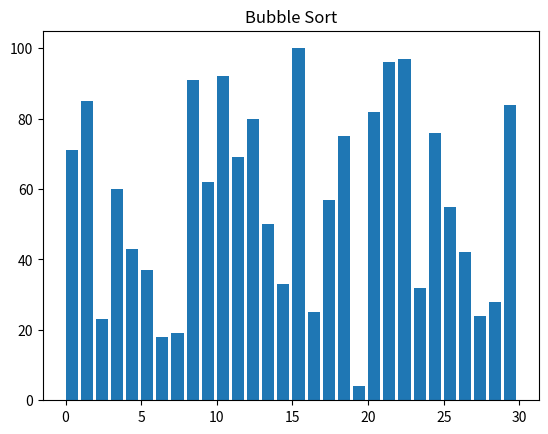
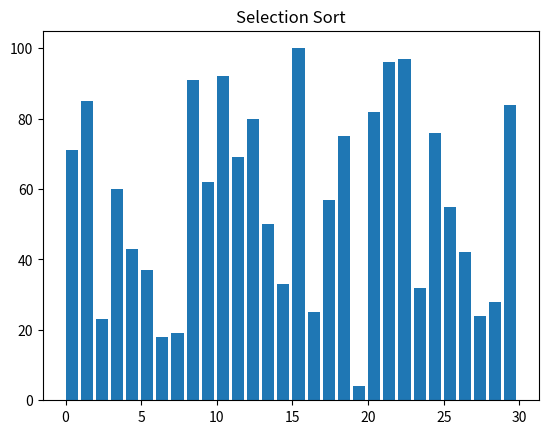
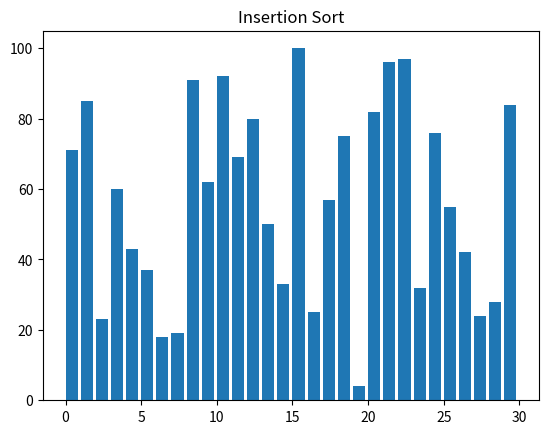
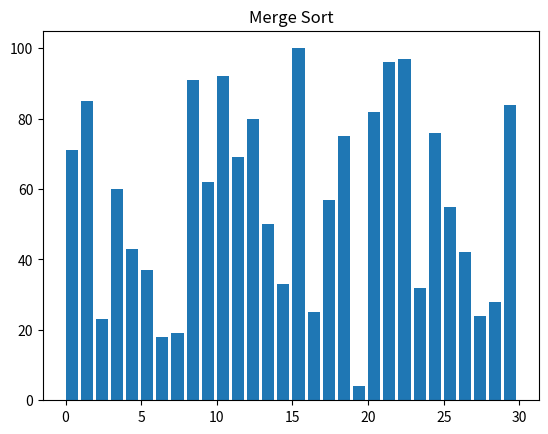
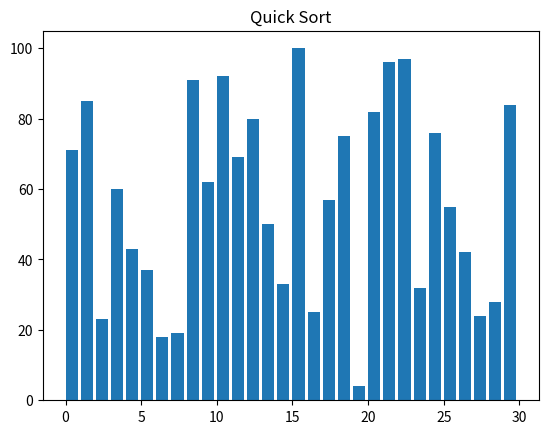

The script that saved these images, in order:
import random
import matplotlib.pyplot as plt
import matplotlib.animation as animation

# Bubble Sort
def bubble_sort(arr):
    n = len(arr)
    for i in range(n):
        for j in range(0, n-i-1):
            if arr[j] > arr[j+1]:
                arr[j], arr[j+1] = arr[j+1], arr[j]
    return arr

# Selection Sort
def selection_sort(arr):
    n = len(arr)
    for i in range(n):
        min_idx = i
        for j in range(i+1, n):
            if arr[j] < arr[min_idx]:
                min_idx = j
        arr[i], arr[min_idx] = arr[min_idx], arr[i]
    return arr

# Insertion Sort
def insertion_sort(arr):
    for i in range(1, len(arr)):
        key = arr[i]
        j = i - 1
        while j >= 0 and key < arr[j]:
            arr[j + 1] = arr[j]
            j -= 1
        arr[j + 1] = key
    return arr

# Merge Sort
def merge_sort(arr):
    if len(arr) > 1:
        mid = len(arr) // 2
        L = arr[:mid]
        R = arr[mid:]
        merge_sort(L)
        merge_sort(R)
        
        i = j = k = 0
        
        while i < len(L) and j < len(R):
            if L[i] < R[j]:
                arr[k] = L[i]
                i += 1
            else:
                arr[k] = R[j]
                j += 1
            k += 1
        
        while i < len(L):
            arr[k] = L[i]
            i += 1
            k += 1
        
        while j < len(R):
            arr[k] = R[j]
            j += 1
            k += 1

# Quick Sort
def quick_sort(arr):
    if len(arr) <= 1:
        return arr
    pivot = arr[len(arr) // 2]
    left = [x for x in arr if x < pivot]
    middle = [x for x in arr if x == pivot]
    right = [x for x in arr if x > pivot]
    return quick_sort(left) + middle + quick_sort(right)

# Bubble Sort with visualization
def bubble_sort_visual(arr):
    n = len(arr)
    fig, ax = plt.subplots()
    ax.set_title("Bubble Sort")

    bar_rects = ax.bar(range(len(arr)), arr, align="edge")
    iteration = [0]
    
    def update_fig(arr, rects, iteration):
        for rect, val in zip(rects, arr):
            rect.set_height(val)
        iteration[0] += 1
        ax.set_xlabel(f"Iteration: {iteration[0]}")

    anim = animation.FuncAnimation(fig, update_fig, frames=bubble_sort_generator(arr.copy()), fargs=(bar_rects, iteration), repeat=False)
    plt.show()

def bubble_sort_generator(arr):
    n = len(arr)
    for i in range(n):
        for j in range(0, n-i-1):
            if arr[j] > arr[j+1]:
                arr[j], arr[j+1] = arr[j+1], arr[j]
                yield arr.copy()

# Selection Sort with visualization
def selection_sort_visual(arr):
    n = len(arr)
    fig, ax = plt.subplots()
    ax.set_title("Selection Sort")

    bar_rects = ax.bar(range(len(arr)), arr, align="edge")
    iteration = [0]
    
    def update_fig(arr, rects, iteration):
        for rect, val in zip(rects, arr):
            rect.set_height(val)
        iteration[0] += 1
        ax.set_xlabel(f"Iteration: {iteration[0]}")

    anim = animation.FuncAnimation(fig, update_fig, frames=selection_sort_generator(arr.copy()), fargs=(bar_rects, iteration), repeat=False)
    plt.show()

def selection_sort_generator(arr):
    n = len(arr)
    for i in range(n):
        min_idx = i
        for j in range(i+1, n):
            if arr[j] < arr[min_idx]:
                min_idx = j
        arr[i], arr[min_idx] = arr[min_idx], arr[i]
        yield arr.copy()

# Insertion Sort with visualization
def insertion_sort_visual(arr):
    fig, ax = plt.subplots()
    ax.set_title("Insertion Sort")

    bar_rects = ax.bar(range(len(arr)), arr, align="edge")
    iteration = [0]
    
    def update_fig(arr, rects, iteration):
        for rect, val in zip(rects, arr):
            rect.set_height(val)
        iteration[0] += 1
        ax.set_xlabel(f"Iteration: {iteration[0]}")

    anim = animation.FuncAnimation(fig, update_fig, frames=insertion_sort_generator(arr.copy()), fargs=(bar_rects, iteration), repeat=False)
    plt.show()

def insertion_sort_generator(arr):
    for i in range(1, len(arr)):
        key = arr[i]
        j = i - 1
        while j >= 0 and key < arr[j]:
            arr[j + 1] = arr[j]
            j -= 1
        arr[j + 1] = key
        yield arr.copy()

# Merge Sort with visualization
def merge_sort_visual(arr):
    fig, ax = plt.subplots()
    ax.set_title("Merge Sort")

    bar_rects = ax.bar(range(len(arr)), arr, align="edge")
    iteration = [0]
    
    def update_fig(arr, rects, iteration):
        for rect, val in zip(rects, arr):
            rect.set_height(val)
        iteration[0] += 1
        ax.set_xlabel(f"Iteration: {iteration[0]}")

    anim = animation.FuncAnimation(fig, update_fig, frames=merge_sort_generator(arr.copy()), fargs=(bar_rects, iteration), repeat=False)
    plt.show()

def merge_sort_generator(arr):
    if len(arr) <= 1:
        yield arr.copy()
        return

    mid = len(arr) // 2
    left_half = arr[:mid]
    right_half = arr[mid:]

    yield from merge_sort_generator(left_half)
    yield from merge_sort_generator(right_half)

    left_idx = 0
    right_idx = 0
    idx = 0

    while left_idx < len(left_half) and right_idx < len(right_half):
        if left_half[left_idx] < right_half[right_idx]:
            arr[idx] = left_half[left_idx]
            left_idx += 1
        else:
            arr[idx] = right_half[right_idx]
            right_idx += 1
        idx += 1
        yield arr.copy()

    while left_idx < len(left_half):
        arr[idx] = left_half[left_idx]
        left_idx += 1
        idx += 1
        yield arr.copy()

    while right_idx < len(right_half):
        arr[idx] = right_half[right_idx]
        right_idx += 1
        idx += 1
        yield arr.copy()


# Quick Sort with visualization
def quick_sort_visual(arr):
    fig, ax = plt.subplots()
    ax.set_title("Quick Sort")

    bar_rects = ax.bar(range(len(arr)), arr, align="edge")
    iteration = [0]
    
    def update_fig(arr, rects, iteration):
        for rect, val in zip(rects, arr):
            rect.set_height(val)
        iteration[0] += 1
        ax.set_xlabel(f"Iteration: {iteration[0]}")

    def quick_sort(arr, low, high):
        if low < high:
            pivot_idx = partition(arr, low, high)
            yield arr.copy()
            yield from quick_sort(arr, low, pivot_idx)
            yield from quick_sort(arr, pivot_idx + 1, high)

    def partition(arr, low, high):
        pivot = arr[(low + high) // 2]
        i = low - 1
        j = high + 1
        while True:
            i += 1
            while arr[i] < pivot:
                i += 1
            j -= 1
            while arr[j] > pivot:
                j -= 1
            if i >= j:
                return j
            arr[i], arr[j] = arr[j], arr[i]

    anim = animation.FuncAnimation(fig, update_fig, frames=quick_sort(arr, 0, len(arr) - 1), fargs=(bar_rects, iteration), repeat=False)
    plt.show()


# Generate a sample list
sample_list = random.sample(range(1, 101), 30)
print("Original list:", sample_list)

# Sort and visualize using Bubble Sort
bubble_sort_visual(sample_list.copy())

# Sort and visualize using Selection Sort
selection_sort_visual(sample_list.copy())

# Sort and visualize using Insertion Sort
insertion_sort_visual(sample_list.copy())

# Sort and visualize using Merge Sort
merge_sort_visual(sample_list.copy())

# Sort and visualize using Quick Sort
quick_sort_visual(sample_list.copy())
